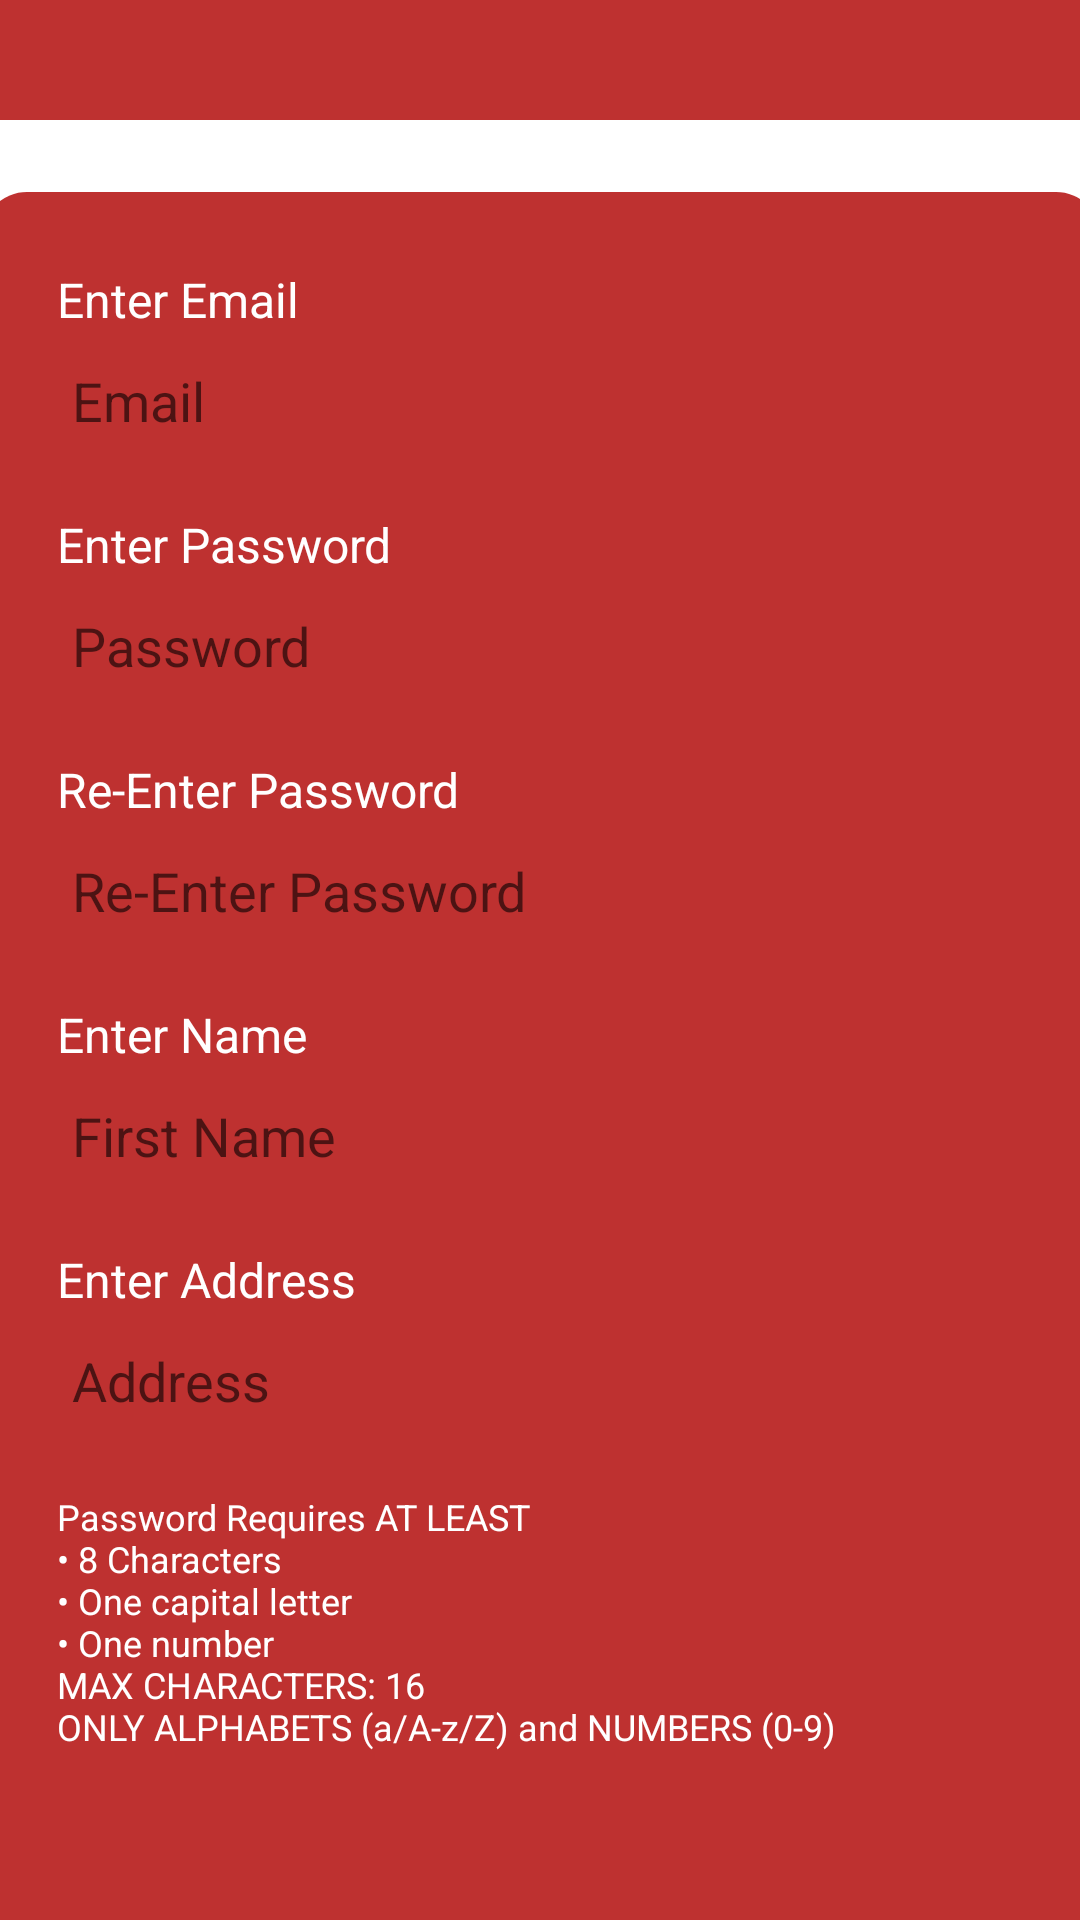

Produce the Android XML layout that renders to this screen, including the resource entries it uses.
<!-- AndroidManifest.xml: application theme Theme.HAHA -->
<!-- res/layout/fragment_signup_page.xml -->
<?xml version="1.0" encoding="utf-8"?>
<FrameLayout xmlns:android="http://schemas.android.com/apk/res/android"
    xmlns:app="http://schemas.android.com/apk/res-auto"
    xmlns:tools="http://schemas.android.com/tools"
    android:layout_width="match_parent"
    android:layout_height="match_parent"
    tools:context=".SignupFragment">

    <androidx.constraintlayout.widget.ConstraintLayout
        android:layout_width="match_parent"
        android:layout_height="match_parent"
        android:background="#FFFFFF">

        <LinearLayout
            android:id="@+id/linearLayout7"
            android:layout_width="373dp"
            android:layout_height="553dp"
            android:layout_marginHorizontal="20dp"
            android:layout_marginTop="24dp"
            android:background="@drawable/red_rounded_corners"
            android:orientation="vertical"
            android:padding="20dp"
            app:layout_constraintEnd_toEndOf="parent"
            app:layout_constraintStart_toStartOf="parent"
            app:layout_constraintTop_toBottomOf="@+id/imageView9">

            
            <LinearLayout
                android:layout_width="match_parent"
                android:layout_height="wrap_content"
                android:layout_marginBottom="10dp"
                android:orientation="vertical">

                <TextView
                    android:layout_width="wrap_content"
                    android:layout_height="wrap_content"
                    android:padding="5dp"
                    android:text="Enter Email"
                    android:textColor="#FFFFFF"
                    android:textSize="16sp" />

                <EditText
                    android:id="@+id/etEmail"
                    android:layout_width="match_parent"
                    android:layout_height="40dp"
                    android:background="@drawable/rounded_corners"
                    android:hint="Email"
                    android:inputType="textEmailAddress"
                    android:padding="10dp" />

            </LinearLayout>
            
            <LinearLayout
                android:layout_width="match_parent"
                android:layout_height="wrap_content"
                android:layout_marginBottom="10dp"
                android:orientation="vertical">

                <TextView
                    android:layout_width="wrap_content"
                    android:layout_height="wrap_content"
                    android:padding="5dp"
                    android:text="Enter Password"
                    android:textColor="#FFFFFF"
                    android:textSize="16sp" />

                <EditText
                    android:id="@+id/etPassword"
                    android:layout_width="match_parent"
                    android:layout_height="40dp"
                    android:background="@drawable/rounded_corners"
                    android:hint="Password"
                    android:inputType="text"
                    android:padding="10dp" />

            </LinearLayout>
            
            <LinearLayout
                android:layout_width="match_parent"
                android:layout_height="wrap_content"
                android:layout_marginBottom="10dp"
                android:orientation="vertical">

                <TextView
                    android:layout_width="wrap_content"
                    android:layout_height="wrap_content"
                    android:padding="5dp"
                    android:text="Re-Enter Password"
                    android:textColor="#FFFFFF"
                    android:textSize="16sp" />

                <EditText
                    android:id="@+id/etRePassword"
                    android:layout_width="match_parent"
                    android:layout_height="40dp"
                    android:background="@drawable/rounded_corners"
                    android:hint="Re-Enter Password"
                    android:inputType="text"
                    android:padding="10dp" />

            </LinearLayout>

            
            <LinearLayout
                android:layout_width="match_parent"
                android:layout_height="wrap_content"
                android:layout_marginBottom="10dp"
                android:orientation="vertical">

                <TextView
                    android:layout_width="wrap_content"
                    android:layout_height="wrap_content"
                    android:padding="5dp"
                    android:text="Enter Name"
                    android:textColor="#FFFFFF"
                    android:textSize="16sp" />

                <EditText
                    android:id="@+id/etName"
                    android:layout_width="match_parent"
                    android:layout_height="40dp"
                    android:background="@drawable/rounded_corners"
                    android:hint="First Name"
                    android:inputType="text"
                    android:padding="10dp" />

            </LinearLayout>

            
            <LinearLayout
                android:layout_width="match_parent"
                android:layout_height="wrap_content"
                android:layout_marginBottom="10dp"
                android:orientation="vertical">

                <TextView
                    android:layout_width="wrap_content"
                    android:layout_height="wrap_content"
                    android:padding="5dp"
                    android:text="Enter Address"
                    android:textColor="#FFFFFF"
                    android:textSize="16sp" />

                <EditText
                    android:id="@+id/etAddress"
                    android:layout_width="match_parent"
                    android:layout_height="40dp"
                    android:background="@drawable/rounded_corners"
                    android:hint="Address"
                    android:inputType="text"
                    android:padding="10dp" />

            </LinearLayout>

            <TextView
                android:layout_width="match_parent"
                android:layout_height="wrap_content"
                android:padding="5dp"
                android:text="@string/passReq"
                android:textColor="#FFFFFF"
                android:textSize="12sp" />
        </LinearLayout>

        <Button
            android:id="@+id/btnSignup"
            android:layout_width="140dp"
            android:layout_height="37dp"
            android:layout_marginTop="21dp"
            android:layout_marginBottom="16dp"
            android:background="@drawable/red_rounded_corners"
            android:text="SIGN UP"
            android:textAllCaps="false"
            android:textColor="#FFFFFF"
            android:textStyle="normal"
            app:layout_constraintBottom_toTopOf="@+id/imageView12"
            app:layout_constraintEnd_toEndOf="parent"
            app:layout_constraintHorizontal_bias="0.498"
            app:layout_constraintStart_toStartOf="parent"
            app:layout_constraintTop_toBottomOf="@+id/linearLayout7" />

        <ImageView
            android:id="@+id/imageView9"
            android:layout_width="match_parent"
            android:layout_height="40dp"
            android:src="@drawable/red_rectangle"
            app:layout_constraintEnd_toEndOf="parent"
            app:layout_constraintHorizontal_bias="0.0"
            app:layout_constraintStart_toStartOf="parent"
            app:layout_constraintTop_toTopOf="parent" />

        <ImageView
            android:id="@+id/imageView12"
            android:layout_width="match_parent"
            android:layout_height="40dp"
            android:src="@drawable/red_rectangle"
            app:layout_constraintBottom_toBottomOf="parent"
            app:layout_constraintEnd_toEndOf="parent"
            app:layout_constraintStart_toStartOf="parent" />

    </androidx.constraintlayout.widget.ConstraintLayout>
</FrameLayout>
<!-- resources referenced by this layout -->
<resources>
  <!-- drawable red_rectangle (drawable) -->
  <?xml version="1.0" encoding="utf-8"?>
  <shape xmlns:android="http://schemas.android.com/apk/res/android">
      <solid android:color="#BE3130" />
  </shape>
  <!-- drawable red_rounded_corners (drawable) -->
  <?xml version="1.0" encoding="utf-8"?>
  <shape xmlns:android="http://schemas.android.com/apk/res/android">
      <solid android:color="#BE3130" />
      <corners android:radius="15dp" />
  </shape>
  <string name="passReq">Password Requires AT LEAST\n• 8 Characters\n• One capital letter\n• One number \nMAX CHARACTERS: 16\nONLY ALPHABETS (a/A-z/Z) and NUMBERS (0-9)</string>
  <style name="Theme.HAHA" parent="Base.Theme.HAHA">
      </style>
  <style name="Base.Theme.HAHA" parent="Theme.AppCompat.Light.NoActionBar">
      </style>
</resources>
